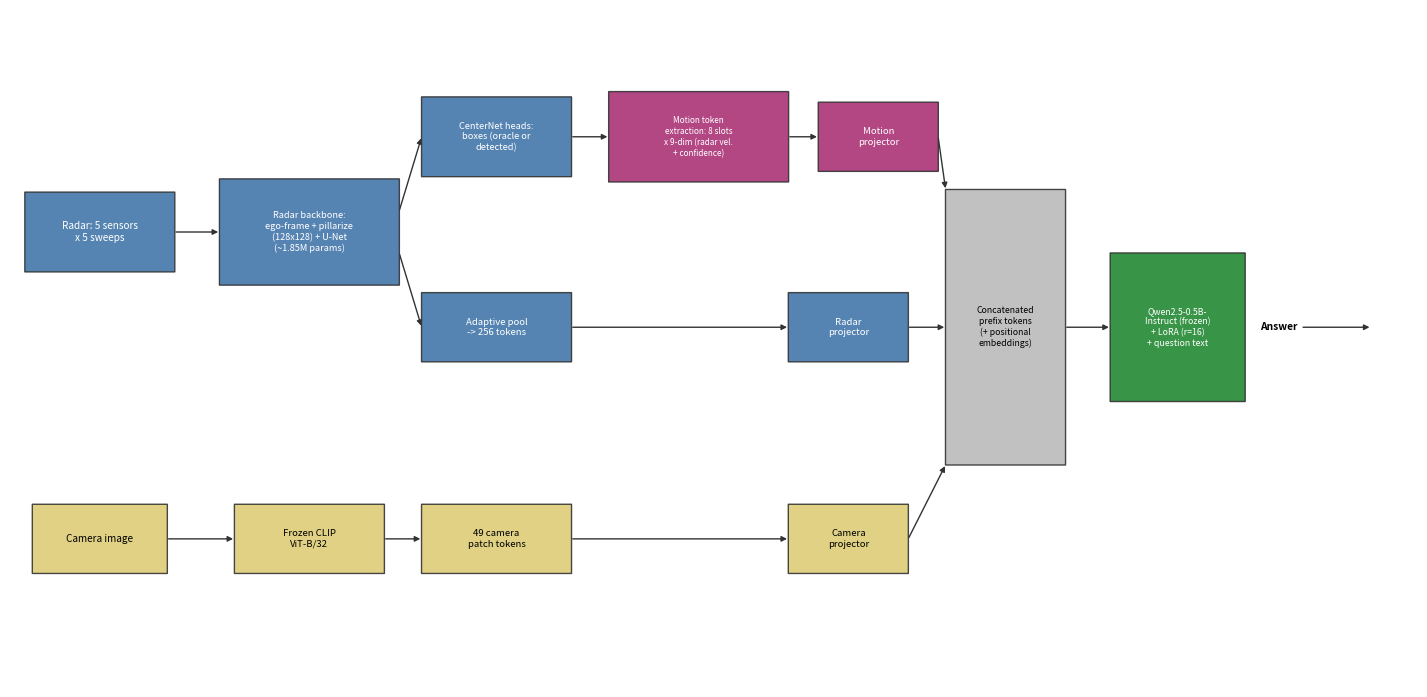

Write the Python code that produced this figure. (Note: this script raises an exception after producing the figure.)
"""Pipeline architecture overview, left-to-right: radar + camera streams -> projectors -> LLM prefix -> answer.
Two radar sub-lanes (detection/object-token path and dense-token path) share one backbone box, plus a camera lane."""
import matplotlib.pyplot as plt
from matplotlib.patches import FancyBboxPatch, FancyArrowPatch

plt.rcParams.update({"font.size": 7.6})

COL_RADAR = "#4477AA"
COL_CAM = "#DDCC77"
COL_OBJ = "#AA3377"
COL_LLM = "#228833"
COL_NEUTRAL = "#BBBBBB"
EDGE = "#333333"


def box(ax, cx, cy, w, h, text, color, fontsize=7.2, textcolor="black", fontweight="normal"):
    b = FancyBboxPatch((cx - w / 2, cy - h / 2), w, h, boxstyle="round,pad=0.02,rounding_size=0.035",
                        linewidth=1.0, edgecolor=EDGE, facecolor=color, alpha=0.9, zorder=2)
    ax.add_patch(b)
    ax.text(cx, cy, text, ha="center", va="center", fontsize=fontsize, color=textcolor, zorder=3,
            fontweight=fontweight, linespacing=1.25)
    return (cx, cy, w, h)


def edge_pt(b, side):
    cx, cy, w, h = b
    return {"r": (cx + w / 2, cy), "l": (cx - w / 2, cy), "t": (cx, cy + h / 2), "b": (cx, cy - h / 2)}[side]


def arrow(ax, p1, p2, color=EDGE, lw=1.0):
    a = FancyArrowPatch(p1, p2, arrowstyle="-|>", mutation_scale=8, linewidth=lw, color=color, zorder=1,
                         shrinkA=1, shrinkB=1, connectionstyle="arc3,rad=0.0")
    ax.add_patch(a)


fig, ax = plt.subplots(figsize=(14.3, 7.0))
ax.set_xlim(0, 188)
ax.set_ylim(-2, 62)
ax.axis("off")

Y_TOP, Y_MID, Y_BOT = 50, 32, 12

# Stage 1: raw inputs
b_radar_in = box(ax, 12, Y_MID + 9, 20, 7.5, "Radar: 5 sensors\nx 5 sweeps", COL_RADAR, textcolor="white")
b_cam_in = box(ax, 12, Y_BOT, 18, 6.5, "Camera image", COL_CAM)

# Stage 2: radar backbone (shared), camera encoder
b_backbone = box(ax, 40, Y_MID + 9, 24, 10,
                  "Radar backbone:\nego-frame + pillarize\n(128x128) + U-Net\n(~1.85M params)", COL_RADAR,
                  fontsize=6.6, textcolor="white")
b_clip = box(ax, 40, Y_BOT, 20, 6.5, "Frozen CLIP\nViT-B/32", COL_CAM, fontsize=6.9)

arrow(ax, edge_pt(b_radar_in, "r"), edge_pt(b_backbone, "l"))
arrow(ax, edge_pt(b_cam_in, "r"), edge_pt(b_clip, "l"))

# Stage 3: branch -- top: detection heads: bottom: pooled tokens; camera: patch tokens
b_heads = box(ax, 65, Y_TOP, 20, 7.5, "CenterNet heads:\nboxes (oracle or\ndetected)", COL_RADAR, fontsize=6.6,
              textcolor="white")
b_pool = box(ax, 65, Y_MID, 20, 6.5, "Adaptive pool\n-> 256 tokens", COL_RADAR, fontsize=6.9, textcolor="white")
b_camtok = box(ax, 65, Y_BOT, 20, 6.5, "49 camera\npatch tokens", COL_CAM, fontsize=6.9)

arrow(ax, (52, Y_MID + 9 + 2), edge_pt(b_heads, "l"))
arrow(ax, (52, Y_MID + 9 - 2), edge_pt(b_pool, "l"))
arrow(ax, edge_pt(b_clip, "r"), edge_pt(b_camtok, "l"))

# Stage 4: motion token extraction (top only)
b_motion = box(ax, 92, Y_TOP, 24, 8.5, "Motion token\nextraction: 8 slots\nx 9-dim (radar vel.\n+ confidence)", COL_OBJ,
               fontsize=5.9, textcolor="white")
arrow(ax, edge_pt(b_heads, "r"), edge_pt(b_motion, "l"))

# Stage 5: projectors
b_proj_obj = box(ax, 116, Y_TOP, 16, 6.5, "Motion\nprojector", COL_OBJ, fontsize=6.9, textcolor="white")
b_proj_radar = box(ax, 112, Y_MID, 16, 6.5, "Radar\nprojector", COL_RADAR, fontsize=6.9, textcolor="white")
b_proj_cam = box(ax, 112, Y_BOT, 16, 6.5, "Camera\nprojector", COL_CAM, fontsize=6.9)

arrow(ax, edge_pt(b_motion, "r"), edge_pt(b_proj_obj, "l"))
arrow(ax, edge_pt(b_pool, "r"), edge_pt(b_proj_radar, "l"))
arrow(ax, edge_pt(b_camtok, "r"), edge_pt(b_proj_cam, "l"))

# Stage 6: concatenated prefix
b_prefix = box(ax, 133, Y_MID, 16, 26, "Concatenated\nprefix tokens\n(+ positional\nembeddings)", COL_NEUTRAL,
               fontsize=6.3)
arrow(ax, edge_pt(b_proj_obj, "r"), (125, 45))
arrow(ax, edge_pt(b_proj_radar, "r"), (125, Y_MID))
arrow(ax, edge_pt(b_proj_cam, "r"), (125, 19))

# Stage 7: LLM + answer
b_llm = box(ax, 156, Y_MID, 18, 14, "Qwen2.5-0.5B-\nInstruct (frozen)\n+ LoRA (r=16)\n+ question text", COL_LLM,
            fontsize=6.3, textcolor="white")
arrow(ax, edge_pt(b_prefix, "r"), edge_pt(b_llm, "l"))
ax.annotate("Answer", xy=(182, Y_MID), xytext=(167, Y_MID), fontsize=7.4, fontweight="bold", va="center",
            arrowprops=dict(arrowstyle="-|>", mutation_scale=8, linewidth=1.0, color=EDGE))

plt.tight_layout()
plt.savefig("figures/fig1_architecture.pdf", bbox_inches="tight")
plt.close()
print("wrote figures/fig1_architecture.pdf")
